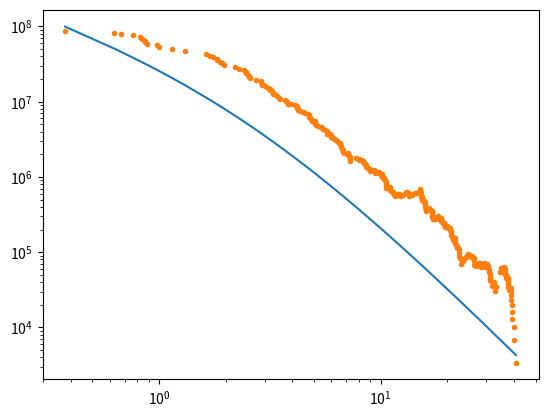

This chart was generated by the following Python code:
# -*- coding: utf-8 -*-
"""
Created on Mon Aug 24 09:54:14 2020

[redacted]
"""

import numpy as np
from scipy.integrate import quad
import matplotlib.pyplot as plt
from scipy import interpolate
from scipy.optimize import fsolve
pi = np.pi


# Function to get rho_NFW
#------------------------------------------------------------------------------
def rho_NFW(r,r_s,rho_s):
    X = r/r_s
    return rho_s * (X)**(-1) * (1 + X)**(-2)


# Function to get M_NFW
#------------------------------------------------------------------------------
def M_NFW(r,r_s,rho_s):
    X = r/r_s
    if X > 1e-5:
        return 4*np.pi*rho_s*r_s**3*( np.log(1 + X) - (X)/(1 + X) )
    else:
        return 4*np.pi*rho_s*r_s**3*((1/2)*X**2 - (2/3)*X**3 + (3/4)*X**4 - (4/5)*X**5)


# Functions to calculate C(q) and D(q)
#------------------------------------------------------------------------------
def C(q):
    return q**2 - (3/4)*q**4 + (3/10)*q**5

def D(q):
    return 2*q**2 - 2*q**3 + (3/4)*q**4 - (1/10)*q**5


# Function to calculate W_3S1
#------------------------------------------------------------------------------
def W_3S1(rp,r,h):
    σ = r/h
    σ_prime = rp/h
    X = σ_prime + σ
    Y = abs(σ_prime - σ)
    print('X=',X,'Y=',Y)
    prefactor = 1/(h*rp*r)
    
    if 2 < X:
        if 0 <= Y < 1:
            return prefactor * ( (7/10) - C(Y) )
        elif 1 <= Y < 2:
            return prefactor * ( (8/10) - D(Y) )
        
    if 1 < X <= 2:
        if 0 <= Y < 1:
            return prefactor * ( (-1/10) + D(X) - C(Y) )
        elif 1 <= Y < 2:
            return prefactor * ( D(X) - D(Y) )
        
    if X <= 1:
        return prefactor * ( C(X) - C(Y) )
    
    return 0
    

# Function to calculate dW/dr
#------------------------------------------------------------------------------   
def dWdr(r,rp,h):
    σ = r/h
    σ_prime = rp/h
    X = σ_prime + σ
    Y = abs(σ_prime - σ)
    Z = σ_prime - σ
    
    if X <= 1:
        if Z > 0:
            return (12*r) * ( r**2 +5*rp*(-h+rp) ) * (5 * h**6 * rp)**-1
        else:
            return (-3) * ( 20*h*r**3 - 15*r**4 - 10*r**2*rp**2 + rp**4 ) * (5 * h**6 * r**2)**-1
        
    elif 1 < X <= 2:
        if 0 <= Y < 1:
            if Z > 0:
                return ( h**5 - 20*h**2*(2*r-rp)*(r+rp)**2 + 10*h**3*(r**2-rp**2) + 15*h*(3*r**4+6*r**2*rp**2-rp**4) + 4*(2*r**5-15*r**4*rp+10*r**3*rp**2-10*r**2*rp**3+rp**5)  )/(10 * h**6 * r**2 * rp)
            else:
                return ( h**5 - 20*h**2*(2*r-rp)*(r+rp)**2 + 10*h**3*(r**2-rp**2) + 15*h*(3*r**4+6*r**2*rp**2-rp**4) - 2*(8*r**5-15*r**4*rp+40*r**3*rp**2-10*r**2*rp**3+rp**5)  )/(10 * h**6 * r**2 * rp)
        elif 1 <= Y < 2:
            if Z > 0:
                return (-4*r) * ( 10*h**2+r**2-15*h*rp+5*rp**2 ) * ( 5 * h**6 * rp )
            else:
                return ( 60*h*r**3 - 15*r**4 - 10*r**2*rp**2 + rp**4 + 20*h**2*(-3*r**2+rp**2) )/( 5 * h**6 * r**2 )
    
    elif 2 < X:
        if 0 <= Y < 1:
            if Z > 0:
                return ( -14*h**5 + 15*h*(r-rp)**3*(3*r+rp) + 6*(r-rp)**4*(4*r+rp) - 20*h**3*(r**2-rp**2) )/( 20 * h**6 * r**2 * rp )
            else:
                return -( 14*h**5 - 15*h*(r-rp)**3*(3*r+rp) + 6*(r-rp)**4*(4*r+rp) + 20*h**3*(r**2-rp**2) )/( 20 * h**6 * r**2 * rp   )
        elif 1 <= Y < 2:
            if Z > 0:
                return -( (2*h+r-rp)**3 * (2*h**2-3*h*r+8*r**2+3*h*rp-6*r*rp-2*rp**2) )/( 20 * h**6 * r**2 * rp )
            else:
                return -( (2*h-r+rp)**3 * (2*h**2+8*r**2+3*h*(r-rp)-6*r*rp-2*rp**2) )/( 20 * h**6 * r**2 * rp )


# Function to get p_s
#------------------------------------------------------------------------------
def get_rho_s(c,p_crit):
    return (200*p_crit/3) * (c**3) * (np.log(1 + c) - c/(1 + c))**(-1)


# Function to get r_s
#------------------------------------------------------------------------------
def get_r_s(M_200,c,p_s):
    return (M_200 * (4*np.pi*p_s)**(-1) * (np.log(1 + c) - c/(1 + c))**(-1))**(1/3)


# Function used to determine c from rho_s
#------------------------------------------------------------------------------
def c_func(c,rho_s,p_crit):
    return rho_s - (200*p_crit/3) * (c**3) * (np.log(1 + c) - c/(1 + c))**(-1)


# Function used to determine r from M(r)
#------------------------------------------------------------------------------
def r_func(r,M,r_s,rho_s):
    X = r/r_s
    if X > 1e-5:
        return M - 4*np.pi*rho_s*r_s**3*( np.log(1 + X) - (X)/(1 + X) )
    else:
        return M - 4*np.pi*rho_s*r_s**3*((1/2)*X**2 - (2/3)*X**3 + (3/4)*X**4 - (4/5)*X**5)


# Function used to determine rho_i
#------------------------------------------------------------------------------
def rho_i(r,h,m,N):
    rho = np.zeros(N)
    for i in range(0,N):
        rho[i] = m * W_3S1(r[i],r[i],h)
        for j in range(i+1,N):
            rho_ij = m * W_3S1(r[j],r[i],h)
            rho[i] += rho_ij
            rho[j] += rho_ij
    return rho



# Initialize quantities
#------------------------------------------------------------------------------
rho_s = 0.019 * (1000/1)**3 # M_sun/kpc^3, Nishikawa pg.9
r_s = 2.59 # kpc, Nishikawa pg.9
G = 4.302e-6
mpc_to_kpc = 1/1000
H_0 = 70 * mpc_to_kpc
p_crit = 3 * (H_0)**2 * (8*np.pi*G)**(-1)

c = fsolve(c_func, 1, args=(rho_s,p_crit))[0]
R_vir = c*r_s

M_vir = M_NFW(R_vir,r_s,rho_s)
N = 300
m = M_vir/N
M_samples = np.zeros(N)
np.random.seed(0)
for i in range(0,N):
    M_samples[i] = np.random.uniform()*M_vir
M_samples = np.sort(M_samples)

r = np.zeros(N)
for i in range(0,N):
    r[i] = fsolve(r_func, 1, args=(M_samples[i],r_s,rho_s))[0]
#plt.loglog(r,[M_NFW(x,r_s,rho_s) for x in r])
#plt.loglog(r,M_samples,'.')
#plt.show()

particle_distances = []
for i in range(0,N):
    for j in range(i+1,N):
        particle_distances.append(np.abs(r[j]-r[i]))
avg_dist = sum(particle_distances)/len(particle_distances)
fraction = 0.25
h = fraction * avg_dist

rho = rho_i(r,h,m,N)

plt.loglog(r,[rho_NFW(x,r_s,rho_s) for x in r])
plt.loglog(r,rho,'.')
plt.show()